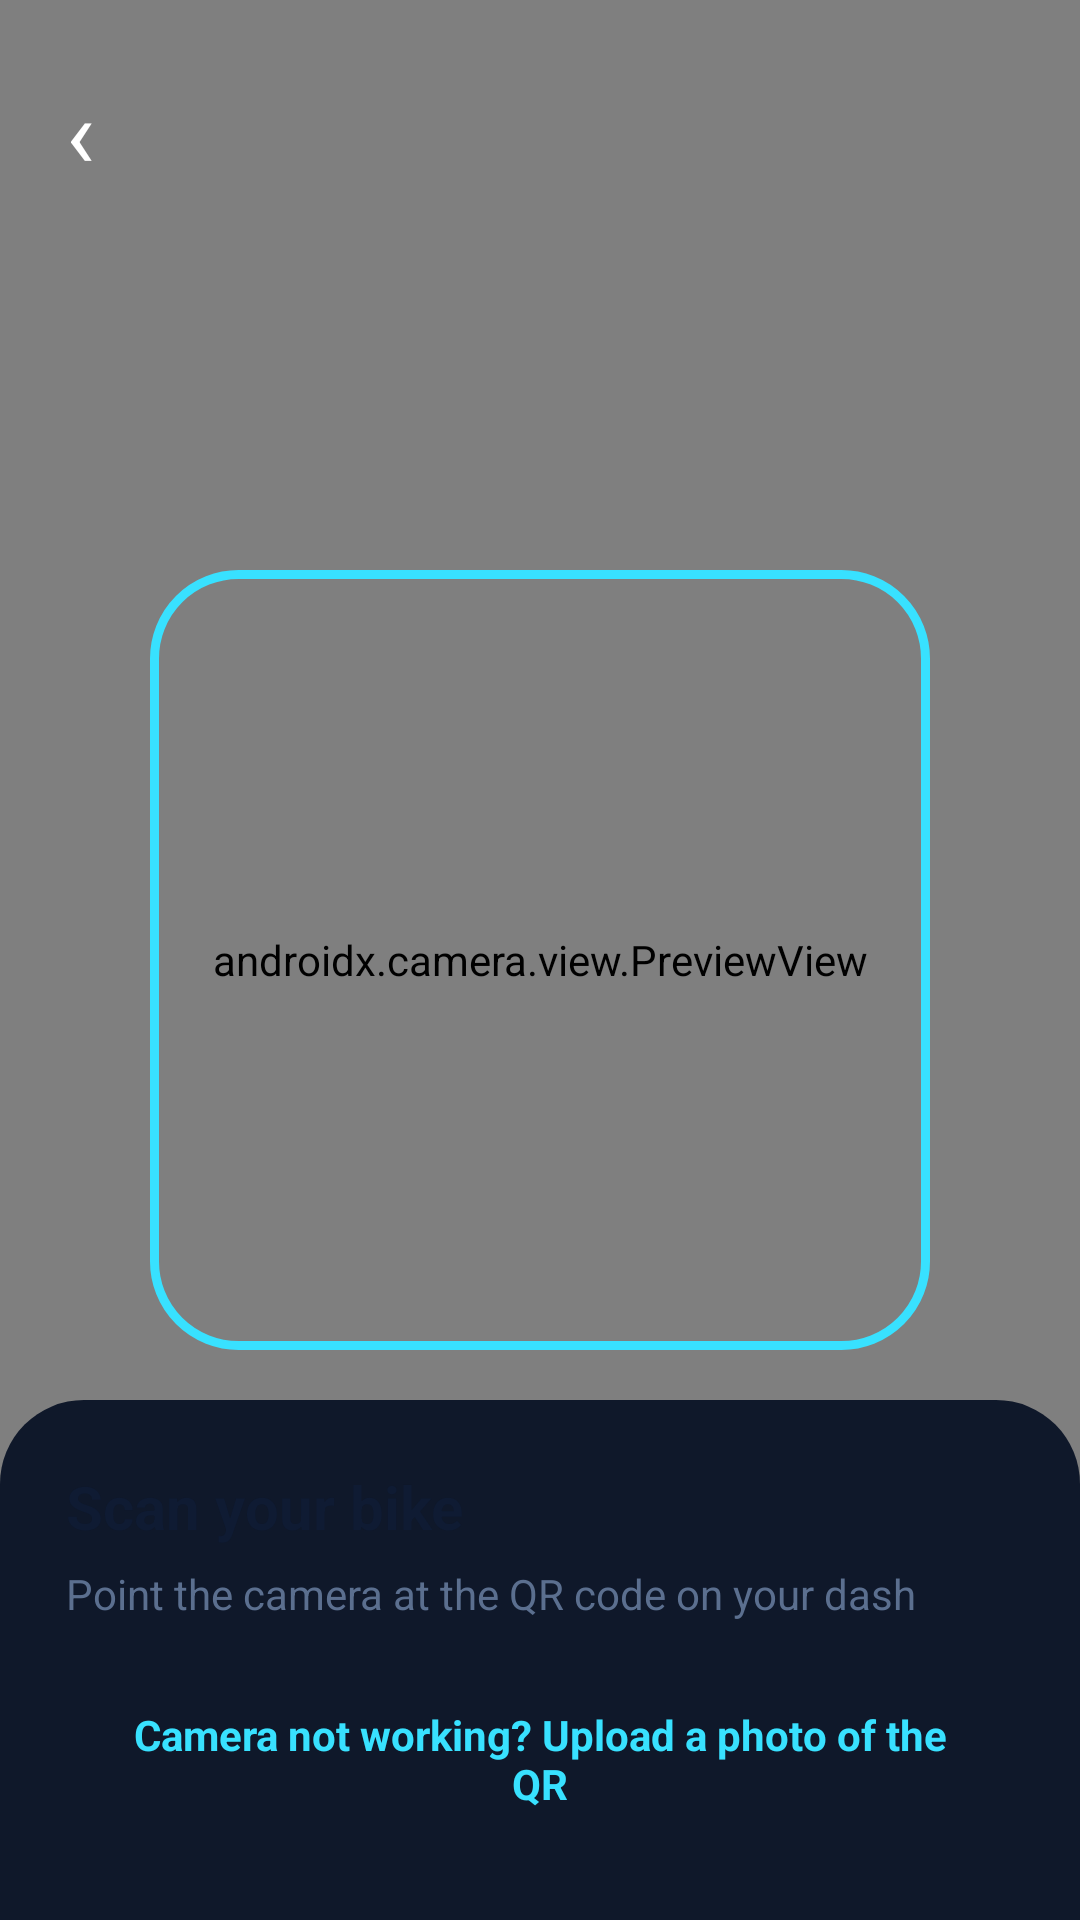

Reconstruct the res/layout file that produces this screen, plus the resources it refers to.
<!-- AndroidManifest.xml: application theme Theme.IVMoto -->
<!-- res/layout/activity_scan.xml -->
<?xml version="1.0" encoding="utf-8"?>
<FrameLayout xmlns:android="http://schemas.android.com/apk/res/android"
    android:id="@+id/scan_root"
    android:layout_width="match_parent"
    android:layout_height="match_parent"
    android:background="@color/bg">

    <androidx.camera.view.PreviewView
        android:id="@+id/scan_preview"
        android:layout_width="match_parent"
        android:layout_height="match_parent" />

    <View
        android:layout_width="260dp"
        android:layout_height="260dp"
        android:layout_gravity="center"
        android:background="@drawable/bg_scan_frame" />

    <TextView
        android:id="@+id/scan_back"
        android:layout_width="wrap_content"
        android:layout_height="wrap_content"
        android:layout_margin="12dp"
        android:padding="10dp"
        android:text="‹"
        android:textColor="@color/white"
        android:textSize="32sp" />

    <LinearLayout
        android:layout_width="match_parent"
        android:layout_height="wrap_content"
        android:layout_gravity="bottom"
        android:background="@drawable/bg_scan_sheet"
        android:orientation="vertical"
        android:padding="22dp">

        <TextView
            android:layout_width="wrap_content"
            android:layout_height="wrap_content"
            android:text="@string/scan_title"
            android:textColor="@color/text_primary"
            android:textSize="20sp"
            android:textStyle="bold" />

        <TextView
            android:id="@+id/scan_hint"
            android:layout_width="match_parent"
            android:layout_height="wrap_content"
            android:layout_marginTop="6dp"
            android:text="@string/scan_hint"
            android:textColor="@color/text_secondary"
            android:textSize="14sp" />

        <TextView
            android:id="@+id/scan_gallery"
            android:layout_width="match_parent"
            android:layout_height="wrap_content"
            android:layout_marginTop="14dp"
            android:background="@drawable/bg_tile"
            android:gravity="center"
            android:padding="14dp"
            android:text="@string/scan_gallery"
            android:textColor="@color/ivm_cyan"
            android:textSize="14sp"
            android:textStyle="bold" />
    </LinearLayout>
</FrameLayout>
<!-- resources referenced by this layout -->
<resources>
  <color name="bg">#F4F7FB</color>
  <color name="ivm_cyan">#38E1FF</color>
  <color name="text_primary">#0F1B33</color>
  <color name="text_secondary">#5B6F8F</color>
  <color name="white">#FFFFFFFF</color>
  <!-- drawable bg_scan_frame (drawable) -->
  <?xml version="1.0" encoding="utf-8"?>
  <shape xmlns:android="http://schemas.android.com/apk/res/android" android:shape="rectangle">
      <stroke android:width="3dp" android:color="@color/ivm_cyan" />
      <corners android:radius="28dp" />
  </shape>
  <!-- drawable bg_scan_sheet (drawable) -->
  <?xml version="1.0" encoding="utf-8"?>
  <shape xmlns:android="http://schemas.android.com/apk/res/android" android:shape="rectangle">
      <solid android:color="#F20A1426" />
      <corners android:topLeftRadius="28dp" android:topRightRadius="28dp" />
  </shape>
  <string name="scan_gallery">Camera not working? Upload a photo of the QR</string>
  <string name="scan_hint">Point the camera at the QR code on your dash</string>
  <string name="scan_title">Scan your bike</string>
  <style name="Theme.IVMoto" parent="Base.Theme.IVMoto" />
  <style name="Base.Theme.IVMoto" parent="Theme.Material3.DayNight.NoActionBar">
          <item name="colorPrimary">@color/brand_orange</item>
          <item name="colorOnPrimary">@color/on_brand</item>
          <item name="colorPrimaryContainer">@color/brand_orange_dark</item>
          <item name="colorOnPrimaryContainer">@color/on_brand</item>
  
          <item name="android:colorBackground">@color/bg</item>
          <item name="colorSurface">@color/surface</item>
          <item name="colorSurfaceVariant">@color/surface_high</item>
          <item name="colorOnSurface">@color/text_primary</item>
          <item name="colorOnSurfaceVariant">@color/text_secondary</item>
          <item name="colorOutline">@color/outline</item>
  
          <item name="android:statusBarColor">@color/bg</item>
          <item name="android:navigationBarColor">@color/bg</item>
          <item name="android:windowLightStatusBar">@bool/light_bars</item>
          <item name="android:windowLightNavigationBar">@bool/light_bars</item>
      </style>
  <color name="brand_orange">#00A0DE</color>
  <color name="on_brand">#FFFFFF</color>
  <color name="brand_orange_dark">#006C9E</color>
  <color name="surface">#FFFFFF</color>
  <color name="surface_high">#E6EEF7</color>
  <color name="outline">#CBD7E6</color>
</resources>
